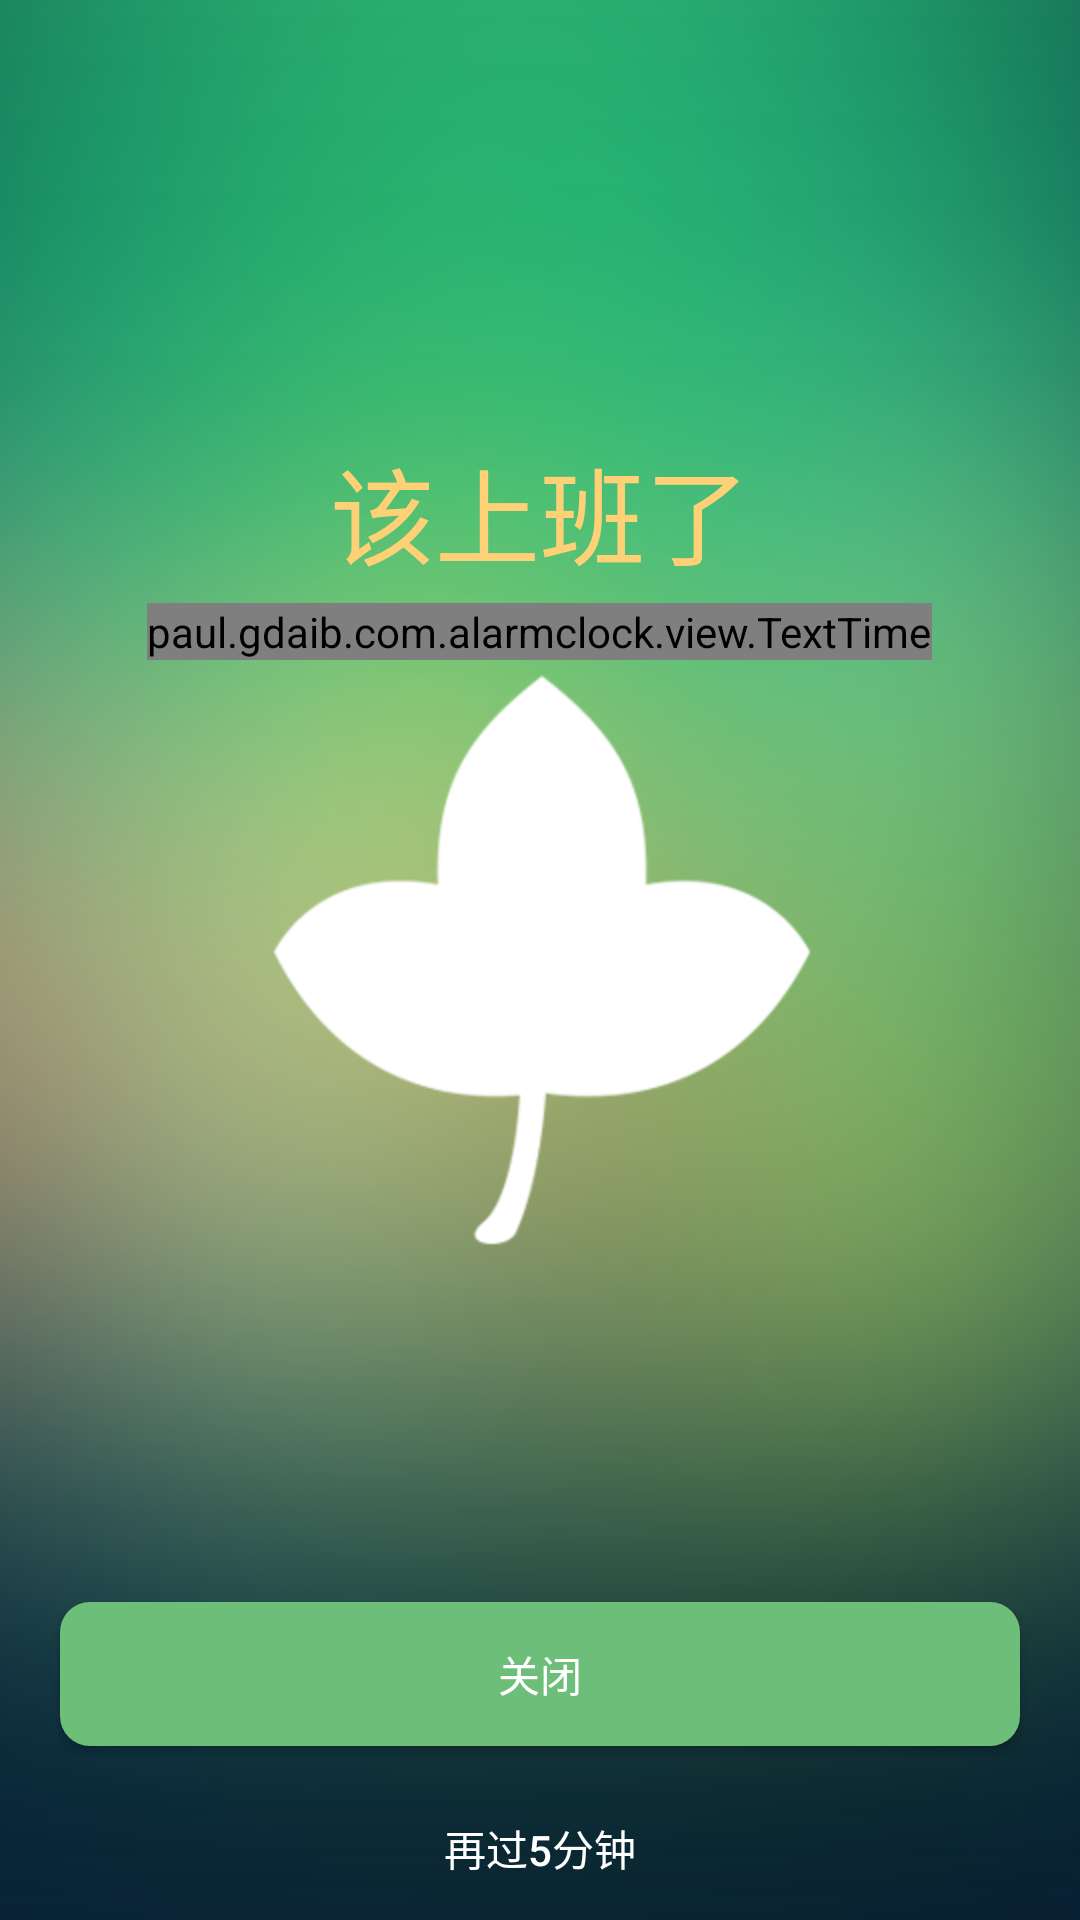

Here is an Android app screen rendered from its layout file. Give the layout XML and the strings, colors and styles it references.
<!-- AndroidManifest.xml: activity theme Theme.AppCompat.NoActionBar -->
<!-- res/layout/activity_alarm.xml -->
<?xml version="1.0" encoding="utf-8"?>
<RelativeLayout xmlns:android="http://schemas.android.com/apk/res/android"
    xmlns:dc="http://schemas.android.com/apk/res-auto"
    android:layout_width="match_parent"
    android:layout_height="match_parent"
    android:background="@mipmap/alarm_bg">

    <TextView
        android:id="@+id/tv_label"
        android:layout_width="wrap_content"
        android:layout_height="wrap_content"
        android:layout_above="@+id/tt_clock_time"
        android:layout_centerHorizontal="true"
        android:layout_marginBottom="5dp"
        android:gravity="center"
        android:text="该上班了"
        android:textColor="@color/alarm_label_font_color"
        android:textSize="@dimen/alarm_label_font_size" />

    <paul.gdaib.com.alarmclock.view.TextTime
        android:id="@+id/tt_clock_time"
        android:layout_width="wrap_content"
        android:layout_height="wrap_content"
        android:layout_above="@+id/iv_alarm_center"
        android:layout_centerHorizontal="true"
        android:baselineAligned="true"
        android:gravity="center"
        android:textColor="@color/white"
        android:textSize="@dimen/alarm_time_font_size"
        dc:format12Hour="@string/alarm_time_12_hours_format"
        dc:format24Hour="@string/clock_24_hours_format" />

    <ImageView
        android:id="@+id/iv_alarm_center"
        android:layout_width="wrap_content"
        android:layout_height="wrap_content"
        android:layout_centerInParent="true"
        android:src="@mipmap/ic_alarm_center" />

    <RelativeLayout
        android:id="@+id/rl_math"
        android:layout_width="match_parent"
        android:layout_height="wrap_content"
        android:layout_above="@+id/btn_close_alarm"
        android:layout_below="@+id/iv_alarm_center"
        android:gravity="center"
        android:visibility="invisible">

        <TextView
            android:id="@+id/tv_math"
            android:layout_width="wrap_content"
            android:layout_height="wrap_content"
            android:text="12 + 13 = "
            android:textSize="25sp" />

        <EditText
            android:id="@+id/et_math"
            android:layout_width="100dp"
            android:layout_height="wrap_content"
            android:layout_toRightOf="@+id/tv_math" />

    </RelativeLayout>

    <Button
        android:id="@+id/btn_close_alarm"
        android:layout_width="match_parent"
        android:layout_height="wrap_content"
        android:layout_above="@+id/btn_snooze"
        android:layout_centerHorizontal="true"
        android:layout_marginLeft="20dp"
        android:layout_marginRight="20dp"
        android:background="@drawable/shape_close_alarm_btn"

        android:text="关闭" />

    <Button
        android:id="@+id/btn_snooze"
        android:layout_width="match_parent"
        android:layout_height="wrap_content"
        android:layout_alignParentBottom="true"
        android:layout_centerHorizontal="true"
        android:layout_marginLeft="20dp"
        android:layout_marginRight="20dp"
        android:layout_marginTop="10dp"
        android:background="@drawable/shape_snoose_btn"
        android:text="再过5分钟" />


</RelativeLayout>
<!-- resources referenced by this layout -->
<resources>
  <color name="alarm_label_font_color">#ffd176</color>
  <color name="white">#fff</color>
  <dimen name="alarm_label_font_size">35sp</dimen>
  <dimen name="alarm_time_font_size">48sp</dimen>
  <!-- drawable shape_close_alarm_btn (drawable) -->
  <?xml version="1.0" encoding="utf-8"?>
  <shape xmlns:android="http://schemas.android.com/apk/res/android"
      android:shape="rectangle">
      <solid android:color="@color/alarm_close_btn_bg_color" />
  
      <corners android:radius="10dp" />
  </shape>
  <!-- mipmap alarm_bg: png bitmap (mipmap-hdpi, 144314 bytes) -->
  <!-- mipmap ic_alarm_center: png bitmap (mipmap-hdpi, 8187 bytes) -->
  <string name="alarm_time_12_hours_format" translatable="false">h:mm <b><font face="sans-serif-condensed" size="14">a</font></b></string>
  <string name="clock_24_hours_format" translatable="false">kk:mm</string>
  <color name="alarm_close_btn_bg_color">#6cbe79</color>
</resources>
